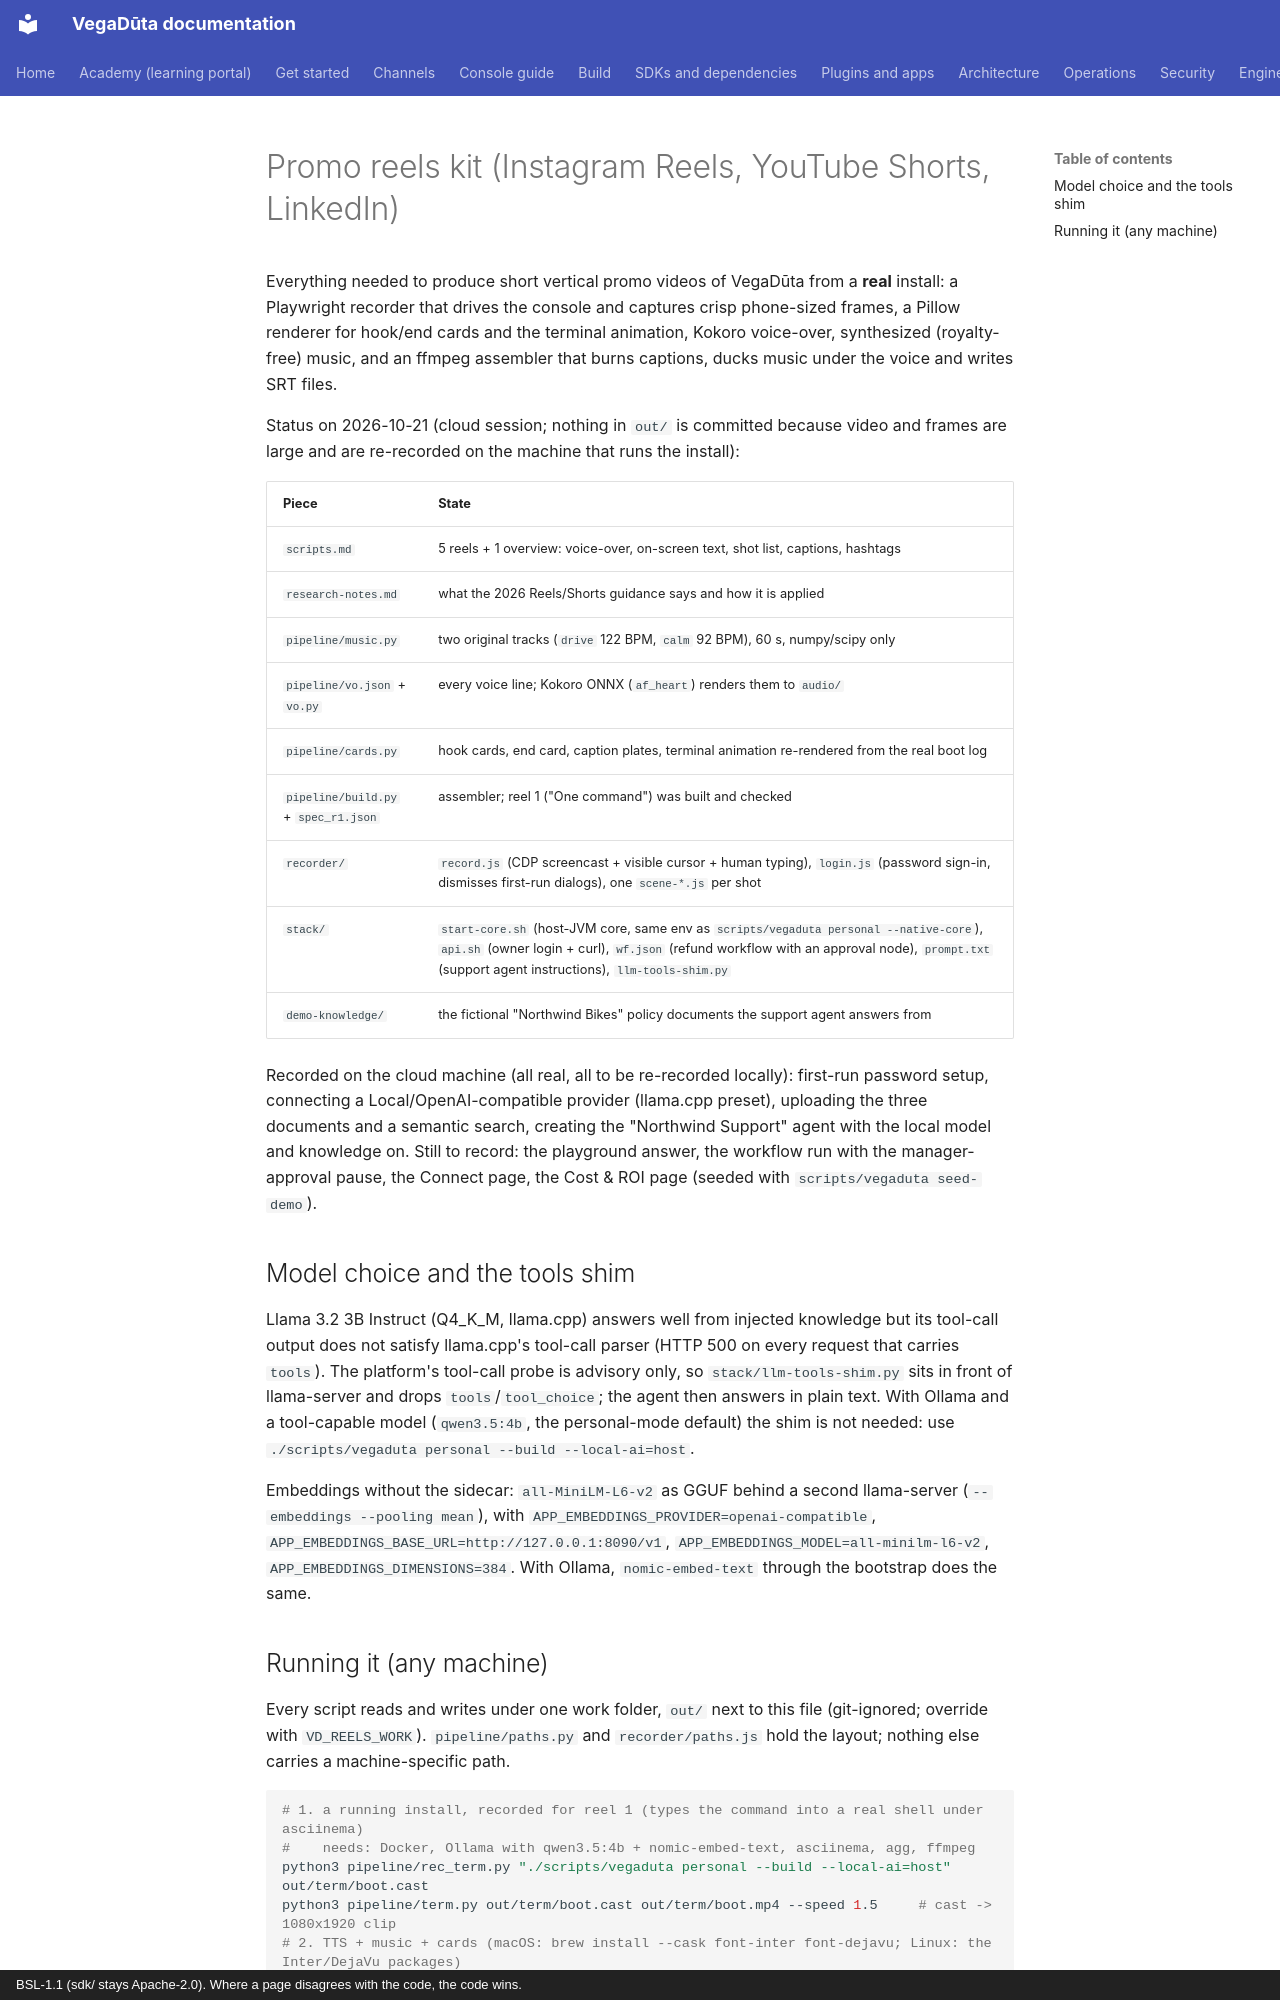

repository: CD-LC/vegaduta · page: marketing/reels/index.html · generator: mkdocs · copyright: BSL-1.1 (sdk/ stays Apache-2.0). Where a page disagrees with the code, the code wins.

# Promo reels kit (Instagram Reels, YouTube Shorts, LinkedIn)

Everything needed to produce short vertical promo videos of VegaDūta from a **real** install: a
Playwright recorder that drives the console and captures crisp phone-sized frames, a Pillow renderer
for hook/end cards and the terminal animation, Kokoro voice-over, synthesized (royalty-free) music,
and an ffmpeg assembler that burns captions, ducks music under the voice and writes SRT files.

Status on 2026-10-21 (cloud session; nothing in `out/` is committed because video and frames are
large and are re-recorded on the machine that runs the install):

| Piece | State |
|---|---|
| `scripts.md` | 5 reels + 1 overview: voice-over, on-screen text, shot list, captions, hashtags |
| `research-notes.md` | what the 2026 Reels/Shorts guidance says and how it is applied |
| `pipeline/music.py` | two original tracks (`drive` 122 BPM, `calm` 92 BPM), 60 s, numpy/scipy only |
| `pipeline/vo.json` + `vo.py` | every voice line; Kokoro ONNX (`af_heart`) renders them to `audio/` |
| `pipeline/cards.py` | hook cards, end card, caption plates, terminal animation re-rendered from the real boot log |
| `pipeline/build.py` + `spec_r1.json` | assembler; reel 1 ("One command") was built and checked |
| `recorder/` | `record.js` (CDP screencast + visible cursor + human typing), `login.js` (password sign-in, dismisses first-run dialogs), one `scene-*.js` per shot |
| `stack/` | `start-core.sh` (host-JVM core, same env as `scripts/vegaduta personal --native-core`), `api.sh` (owner login + curl), `wf.json` (refund workflow with an approval node), `prompt.txt` (support agent instructions), `llm-tools-shim.py` |
| `demo-knowledge/` | the fictional "Northwind Bikes" policy documents the support agent answers from |

Recorded on the cloud machine (all real, all to be re-recorded locally): first-run password setup,
connecting a Local/OpenAI-compatible provider (llama.cpp preset), uploading the three documents and a
semantic search, creating the "Northwind Support" agent with the local model and knowledge on.
Still to record: the playground answer, the workflow run with the manager-approval pause, the
Connect page, the Cost & ROI page (seeded with `scripts/vegaduta seed-demo`).

## Model choice and the tools shim

Llama 3.2 3B Instruct (Q4_K_M, llama.cpp) answers well from injected knowledge but its tool-call
output does not satisfy llama.cpp's tool-call parser (HTTP 500 on every request that carries
`tools`). The platform's tool-call probe is advisory only, so `stack/llm-tools-shim.py` sits in
front of llama-server and drops `tools`/`tool_choice`; the agent then answers in plain text.
With Ollama and a tool-capable model (`qwen3.5:4b`, the personal-mode default) the shim is not
needed: use `./scripts/vegaduta personal --build --local-ai=host`.

Embeddings without the sidecar: `all-MiniLM-L6-v2` as GGUF behind a second llama-server
(`--embeddings --pooling mean`), with `APP_EMBEDDINGS_PROVIDER=openai-compatible`,
`APP_EMBEDDINGS_BASE_URL=http://127.0.0.1:8090/v1`, `APP_EMBEDDINGS_MODEL=all-minilm-l6-v2`,
`APP_EMBEDDINGS_DIMENSIONS=384`. With Ollama, `nomic-embed-text` through the bootstrap does the same.
